Photos from the image-classification dataset "dataset-glomeruli" in the GitHub repository fauzanaqil/combination-deep-transfer-learning. Its 3 classes are: focal, normal, sclerosed.

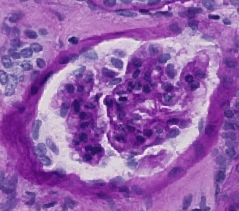
Label: focal

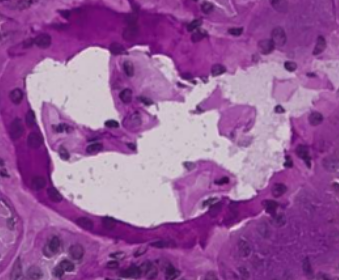
Label: normal

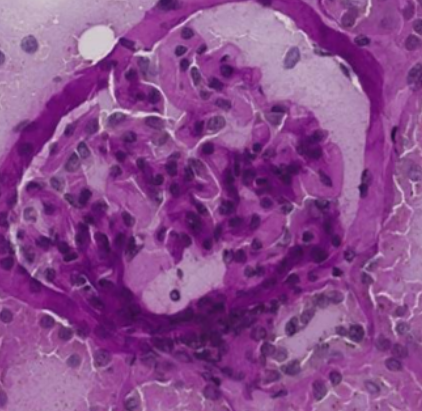
Label: normal

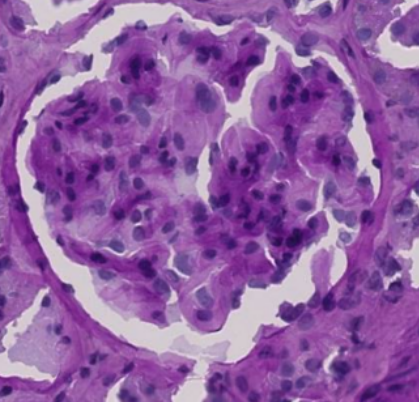
Label: sclerosed

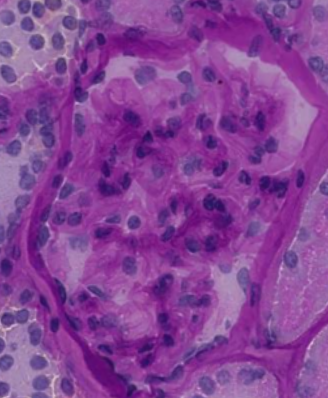
Label: focal

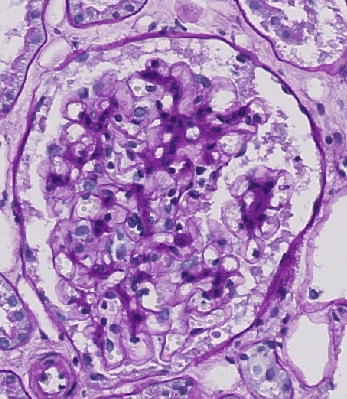
Label: sclerosed
